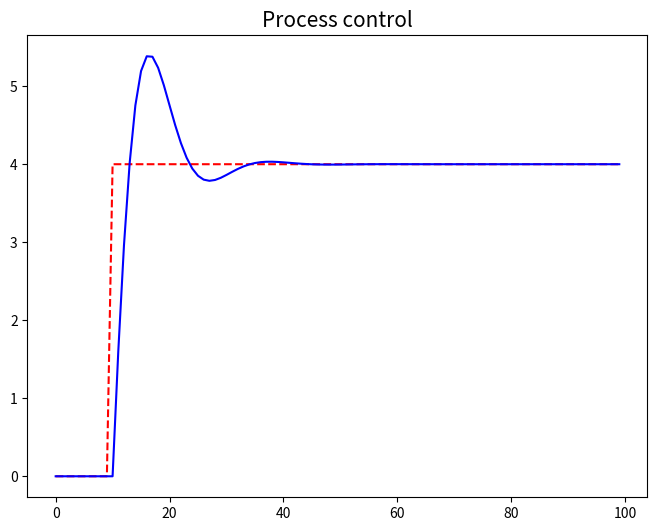
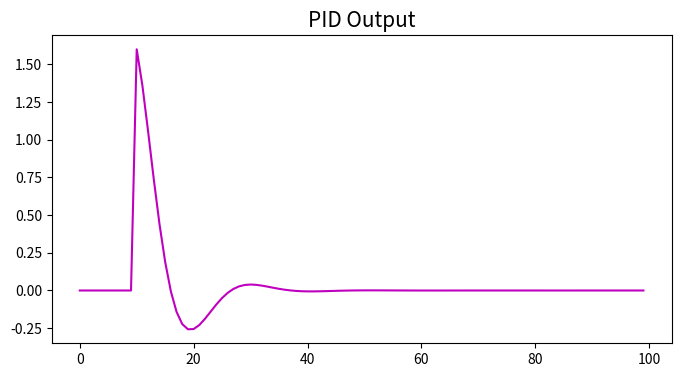

These charts were generated, in order, by the following Python code:
# -*- coding: utf-8 -*-
"""
Created on Mon Jun 18 22:45:57 2018

[redacted]
"""

import numpy as np
import matplotlib.pyplot as plt

L = 100
setpoint = np.zeros(L,)
setpoint[10:] = 4
previous_error = 0
integral = 0
measured_value = [0.]
Kp = .3
Ki = .1
Kd = .0001
dt = 1
output = []
for i in range(L):
  error = setpoint[i] - measured_value[-1]
  integral +=  error * dt
  derivative = (error - previous_error) / dt
  output.append(Kp * error + Ki * integral + Kd * derivative)
  previous_error = error
  
  measured_value.append(measured_value[-1] + output[-1])

plt.figure(figsize=(8,6))
plt.plot(range(L), setpoint, 'r--')
plt.plot(range(L), measured_value[:-1], 'b-')
#plt.xlim(7,15)
plt.title('Process control', fontsize=15)

plt.figure(figsize=(8,4))
plt.plot(range(L), output, 'm-')
plt.title('PID Output', fontsize=15)